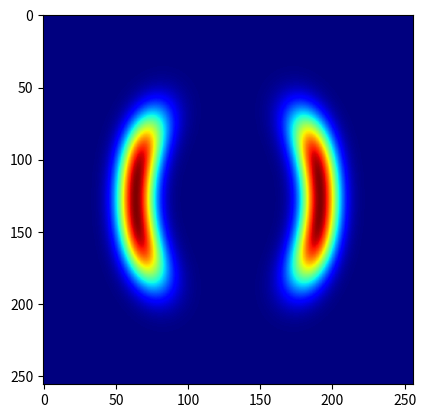

Generate this figure with matplotlib: (Note: this script raises an exception after producing the figure.)
import numpy as np
import matplotlib.pyplot as plt

def energy_func_value(z: np.array, order: int):
    '''
        z: np.array (2,)
        z1 = y-axis, z2 = x-axis
    '''

    w1 = lambda z: np.sin(2*np.pi*z[0]/4)

    if order == 1:
        result = ((np.linalg.norm(z)-2)/0.4)**2/2-np.log(np.exp(-((z[0]-2)/0.6)**2)+np.exp(-((z[0]+2)/0.6)**2))
    elif order == 2:
        result = ((z[1]-w1(z))/0.4)**2/2

    result = np.exp(-result)

    return result

def energy_func(order: int):
    height, width = 256, 256

    array = np.zeros((height, width))

    for i, w in enumerate(np.linspace(start=-4, stop=4, num=height)):
        for j, h in enumerate(np.linspace(start=-4, stop=4, num=width)):
            array[i][j] = energy_func_value(np.array([h, w]), order=order)

    return array

plt.imshow(energy_func(1), cmap='jet')
plt.savefig('subtasks/01_energy_func/output.png', dpi=500)